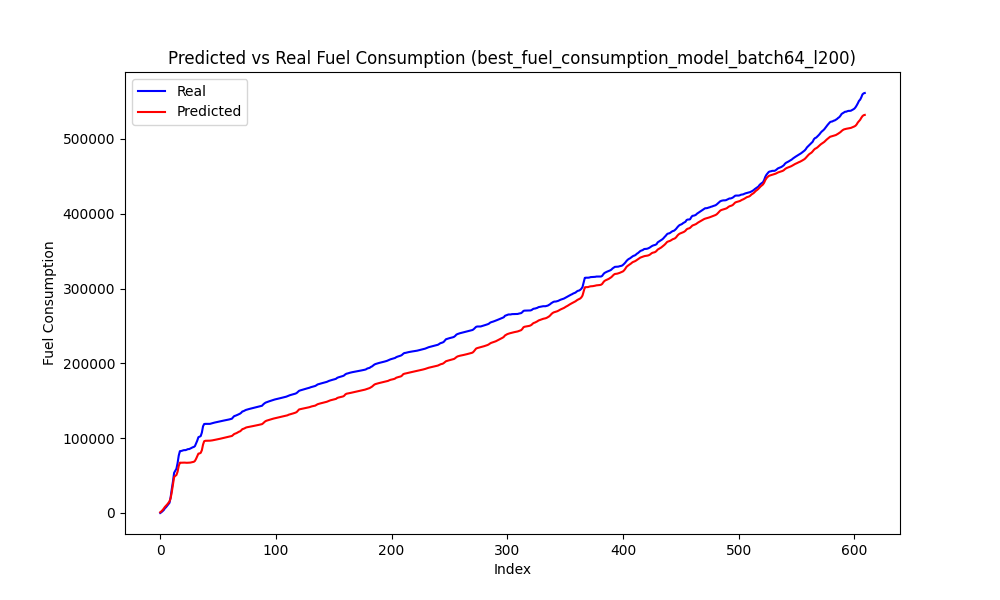

Data behind this chart, as committed beside it:
Speed, Actual, Predicted, Predicted_Diff, Actual_Diff
61, 1025, 2217, 1220, 1025
62, 2392, 3871, 1654, 1367
63, 3854, 5792, 1921, 1462
65, 6203, 8032, 2239, 2349
66, 7694, 9681, 1649, 1491
67, 9603, 11355, 1674, 1908
69, 11603, 13400, 2045, 2000
70, 13594, 15440, 2040, 1991
74, 21053, 19778, 4338, 7459
80, 32166, 28025, 8248, 11112
86, 42042, 38076, 10050, 9877
91, 53697, 48015, 9939, 11654
91, 56534, 49597, 1582, 2837
92, 59172, 50791, 1194, 2638
95, 66661, 55192, 4402, 7490
99, 76714, 62904, 7711, 10052
101, 82636, 67319, 4415, 5922
98, 83253, 67273, 83.4, 385.8
97, 83861, 67400, 127, 607.5
90, 85396, 67182, 69.33, 730.5
88, 85426, 67203, 21.63, 30.5
87, 86130, 67380, 176.7, 703.2
86, 86940, 67689, 308.9, 809.8
85, 87799, 67990, 301.1, 859.2
84, 88242, 68429, 439.3, 443.5
84, 89415, 69606, 1177, 1173
86, 92900, 72451, 2846, 3484
87, 96713, 76003, 3551, 3813
89, 101364, 79367, 3365, 4651
86, 101978, 79643, 275.4, 614.2
85, 102858, 80422, 779.2, 879.2
87, 107544, 83977, 3555, 4687
91, 115883, 91392, 7415, 8338
92, 118940, 95989, 4598, 3057
91, 119122, 96514, 524.8, 182.2
88, 119122, 96541, 27.15, 0.0
82, 119122, 96548, 6.18, 0.0
76, 119122, 96629, 81.84, 0.0
69, 119137, 96678, 48.81, 15.25
64, 119532, 96851, 172.6, 395.0
60, 120017, 97081, 229.8, 484.5
56, 120492, 97347, 266.5, 475.8
56, 120867, 97675, 327.8, 374.8
54, 121221, 98015, 340.3, 354.0
48, 121596, 98316, 300.8, 375.2
39, 121878, 98634, 317.9, 281.8
32, 122208, 98968, 334.4, 329.5
26, 122560, 99320, 352.1, 352.2
21, 122874, 99692, 371.9, 313.8
13, 123209, 100116, 423.2, 335.5
4, 123580, 100544, 428.8, 371.0
0, 123862, 100853, 308.3, 281.5
0, 124151, 101165, 312, 289.2
0, 124556, 101487, 322.5, 404.5
0, 124852, 101829, 341.4, 297.0
0, 125206, 102182, 353.4, 354.0
0, 125727, 102622, 440.3, 520.5
0, 126096, 102985, 363.1, 369.2
1, 127991, 104226, 1241, 1894
4, 129572, 105636, 1410, 1581
... 544 more rows
